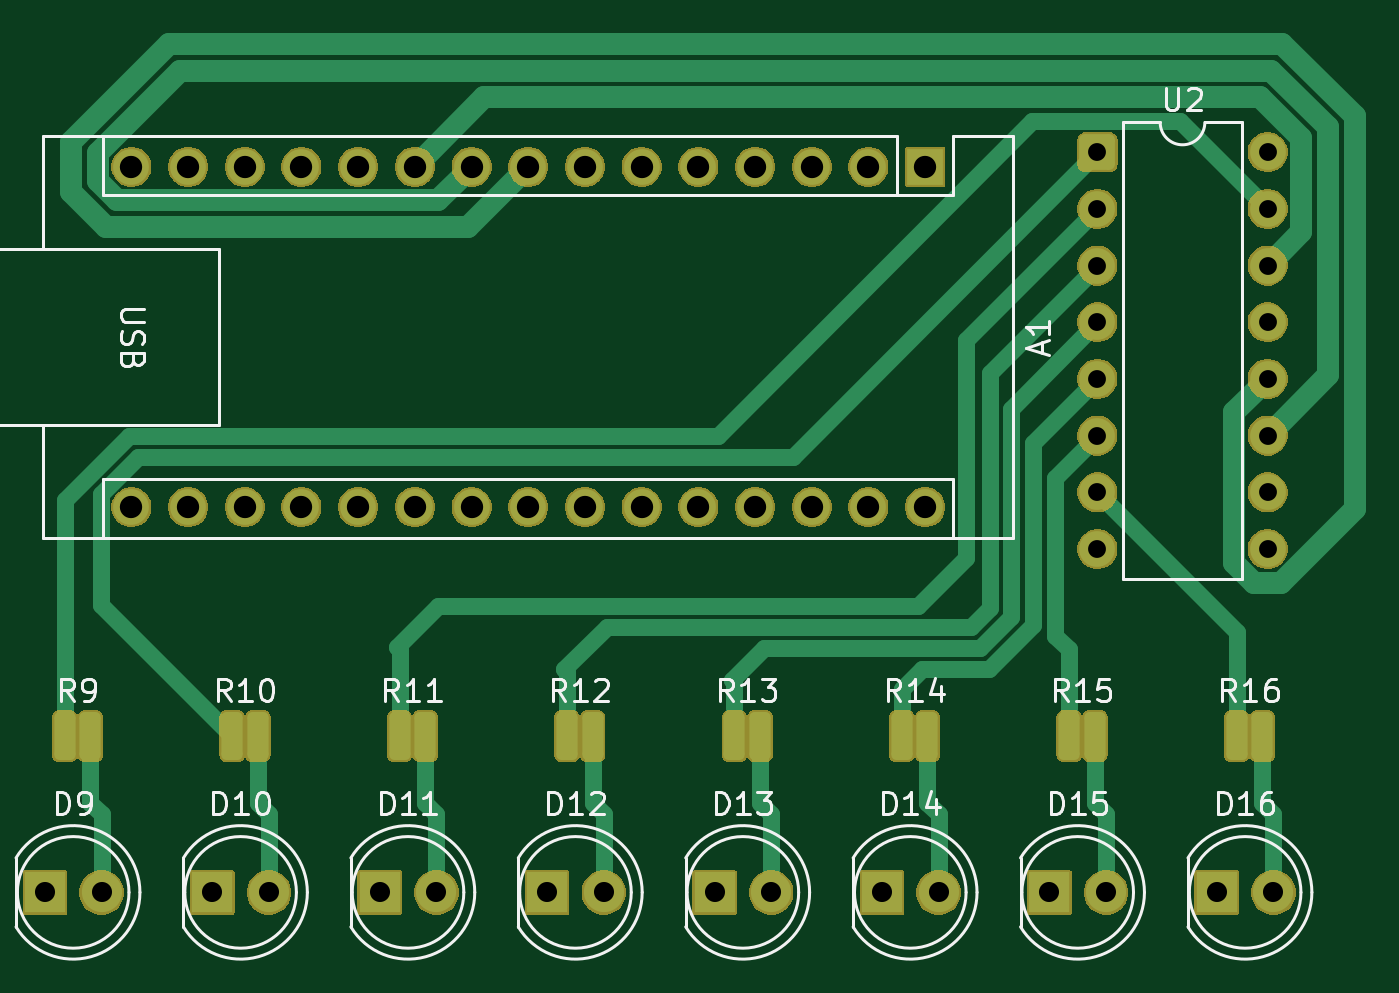
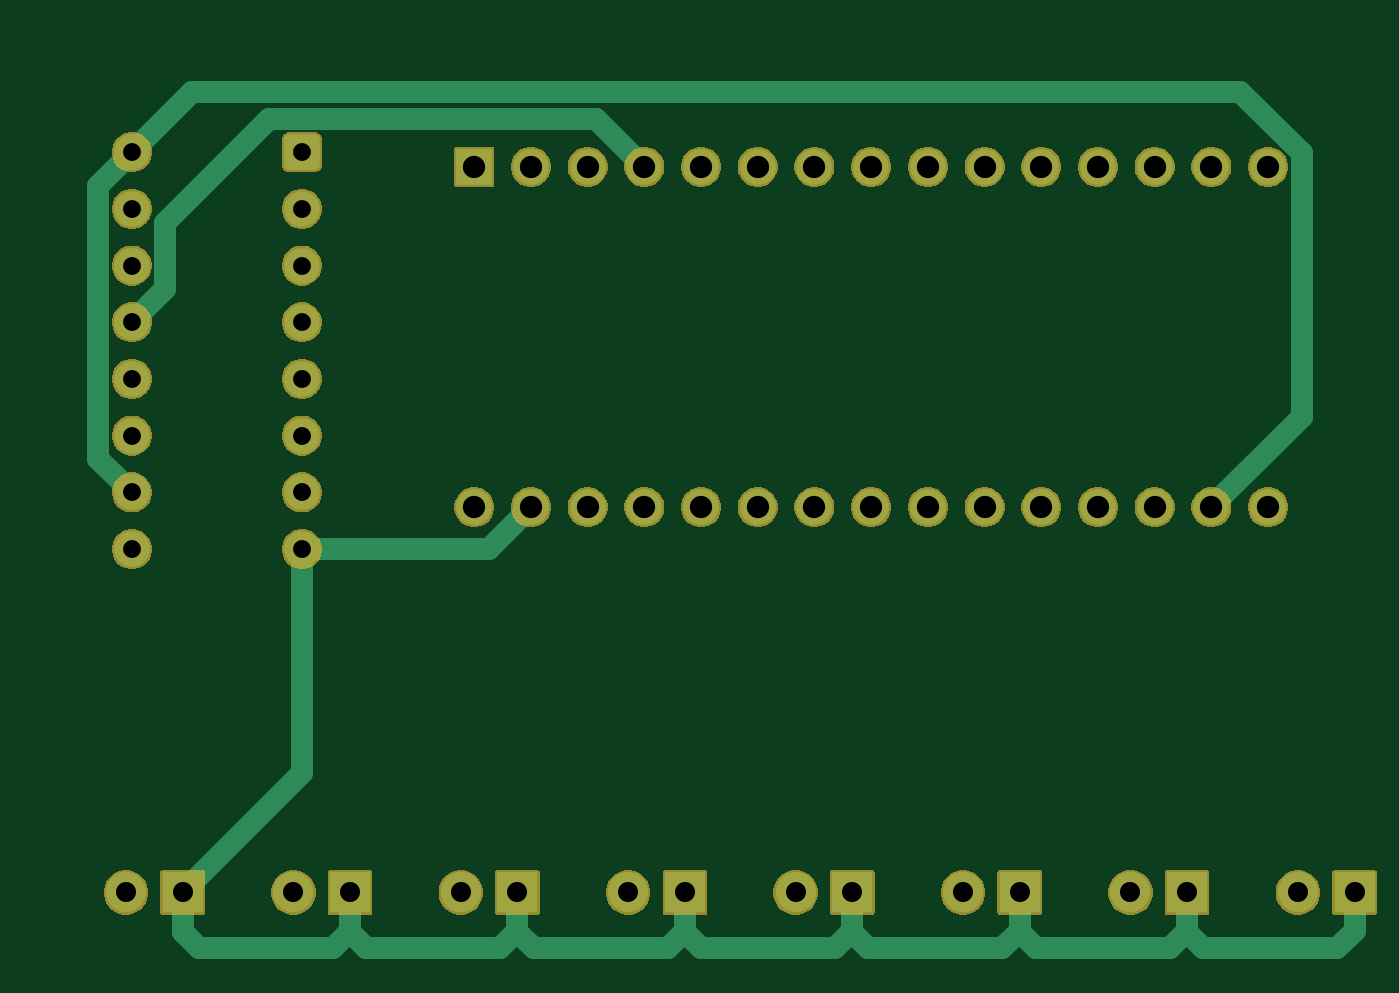
Circuit board: 11 layer files. Board 58.7 x 40.5 mm.
- bottom_copper: schematic-B_Cu.gbr (8877 bytes)
- bottom_mask: schematic-B_Mask.gbr (50633 bytes)
- paste: schematic-B_Paste.gbr (454 bytes)
- bottom_silk: schematic-B_Silkscreen.gbr (455 bytes)
- outline: schematic-Edge_Cuts.gbr (427 bytes)
- top_copper: schematic-F_Cu.gbr (12614 bytes)
- top_mask: schematic-F_Mask.gbr (74972 bytes)
- paste: schematic-F_Paste.gbr (1666 bytes)
- top_silk: schematic-F_Silkscreen.gbr (32746 bytes)
- drill: schematic-NPTH.drl (264 bytes)
- drill: schematic-PTH.drl (1353 bytes)

=== bottom_copper: schematic-B_Cu.gbr (8877 bytes, source omitted) ===
=== bottom_mask: schematic-B_Mask.gbr (50633 bytes, source omitted) ===
=== paste: schematic-B_Paste.gbr ===
%TF.GenerationSoftware,KiCad,Pcbnew,10.0.1*%
%TF.CreationDate,2026-04-24T19:50:12-04:00*%
%TF.ProjectId,schematic,73636865-6d61-4746-9963-2e6b69636164,rev?*%
%TF.SameCoordinates,Original*%
%TF.FileFunction,Paste,Bot*%
%TF.FilePolarity,Positive*%
%FSLAX46Y46*%
G04 Gerber Fmt 4.6, Leading zero omitted, Abs format (unit mm)*
G04 Created by KiCad (PCBNEW 10.0.1) date 2026-04-24 19:50:12*
%MOMM*%
%LPD*%
G01*
G04 APERTURE LIST*
G04 APERTURE END LIST*
M02*

=== bottom_silk: schematic-B_Silkscreen.gbr ===
%TF.GenerationSoftware,KiCad,Pcbnew,10.0.1*%
%TF.CreationDate,2026-04-24T19:50:12-04:00*%
%TF.ProjectId,schematic,73636865-6d61-4746-9963-2e6b69636164,rev?*%
%TF.SameCoordinates,Original*%
%TF.FileFunction,Legend,Bot*%
%TF.FilePolarity,Positive*%
%FSLAX46Y46*%
G04 Gerber Fmt 4.6, Leading zero omitted, Abs format (unit mm)*
G04 Created by KiCad (PCBNEW 10.0.1) date 2026-04-24 19:50:12*
%MOMM*%
%LPD*%
G01*
G04 APERTURE LIST*
G04 APERTURE END LIST*
M02*

=== outline: schematic-Edge_Cuts.gbr ===
%TF.GenerationSoftware,KiCad,Pcbnew,10.0.1*%
%TF.CreationDate,2026-04-24T19:50:12-04:00*%
%TF.ProjectId,schematic,73636865-6d61-4746-9963-2e6b69636164,rev?*%
%TF.SameCoordinates,Original*%
%TF.FileFunction,Profile,NP*%
%FSLAX46Y46*%
G04 Gerber Fmt 4.6, Leading zero omitted, Abs format (unit mm)*
G04 Created by KiCad (PCBNEW 10.0.1) date 2026-04-24 19:50:12*
%MOMM*%
%LPD*%
G01*
G04 APERTURE LIST*
G04 APERTURE END LIST*
M02*

=== top_copper: schematic-F_Cu.gbr (12614 bytes, source omitted) ===
=== top_mask: schematic-F_Mask.gbr (74972 bytes, source omitted) ===
=== paste: schematic-F_Paste.gbr (1666 bytes, source withheld) ===
=== top_silk: schematic-F_Silkscreen.gbr (32746 bytes, source omitted) ===
=== drill: schematic-NPTH.drl ===
M48
; DRILL file KiCad 10.0.1 date 2026-04-24T19:50:36
; FORMAT={-:-/ absolute / metric / decimal}
; #@! TF.CreationDate,2026-04-24T19:50:36-04:00
; #@! TF.GenerationSoftware,Kicad,Pcbnew,10.0.1
; #@! TF.FileFunction,NonPlated,1,2,NPTH
FMAT,2
METRIC
%
G90
G05
M30

=== drill: schematic-PTH.drl ===
M48
; DRILL file KiCad 10.0.1 date 2026-04-24T19:50:36
; FORMAT={-:-/ absolute / metric / decimal}
; #@! TF.CreationDate,2026-04-24T19:50:36-04:00
; #@! TF.GenerationSoftware,Kicad,Pcbnew,10.0.1
; #@! TF.FileFunction,Plated,1,2,PTH
FMAT,2
METRIC
; #@! TA.AperFunction,Plated,PTH,ComponentDrill
T1C0.800
; #@! TA.AperFunction,Plated,PTH,ComponentDrill
T2C0.900
; #@! TA.AperFunction,Plated,PTH,ComponentDrill
T3C1.000
%
G90
G05
T1
X143.88Y-81.84
X143.88Y-84.38
X143.88Y-86.92
X143.88Y-89.46
X143.88Y-92.0
X143.88Y-94.54
X143.88Y-97.08
X143.88Y-99.62
X151.5Y-81.84
X151.5Y-84.38
X151.5Y-86.92
X151.5Y-89.46
X151.5Y-92.0
X151.5Y-94.54
X151.5Y-97.08
X151.5Y-99.62
T2
X96.725Y-115.0
X99.265Y-115.0
X104.225Y-115.0
X106.765Y-115.0
X111.725Y-115.0
X114.265Y-115.0
X119.225Y-115.0
X121.765Y-115.0
X126.725Y-115.0
X129.265Y-115.0
X134.225Y-115.0
X136.765Y-115.0
X141.725Y-115.0
X144.265Y-115.0
X149.225Y-115.0
X151.765Y-115.0
T3
X100.6Y-82.5
X100.6Y-97.74
X103.14Y-82.5
X103.14Y-97.74
X105.68Y-82.5
X105.68Y-97.74
X108.22Y-82.5
X108.22Y-97.74
X110.76Y-82.5
X110.76Y-97.74
X113.3Y-82.5
X113.3Y-97.74
X115.84Y-82.5
X115.84Y-97.74
X118.38Y-82.5
X118.38Y-97.74
X120.92Y-82.5
X120.92Y-97.74
X123.46Y-82.5
X123.46Y-97.74
X126.0Y-82.5
X126.0Y-97.74
X128.54Y-82.5
X128.54Y-97.74
X131.08Y-82.5
X131.08Y-97.74
X133.62Y-82.5
X133.62Y-97.74
X136.16Y-82.5
X136.16Y-97.74
M30
